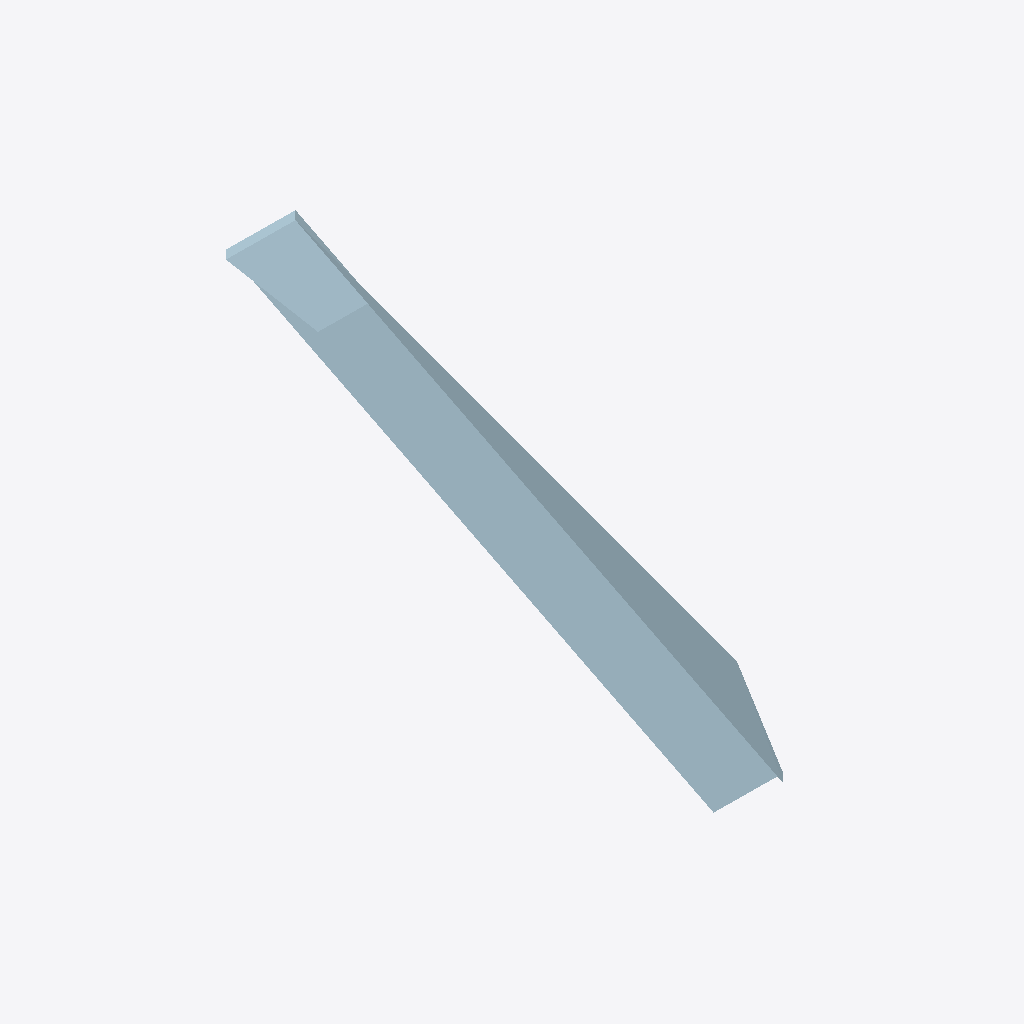
Isometric view of an IFC building model (IFC-SPF (STEP), schema IFC2X3, length unit millimetre), seen from the south-west, elements coloured by IFC class: 1 plate (pale blue).
Extent 0.255 m × 0.236 m × 0.438 m (x, y, z). Elements (1): 1 IfcPlate.

HEADER;
FILE_DESCRIPTION(('Steel&Graphics IFC export'),'2;1');
FILE_NAME('TESTE-CHAPA-15','2016-05-27T13:22:38-03:00',('TecnoMETAL 4D'),(''),'ST-DEVELOPER v12','IFC 2x3','');
FILE_SCHEMA(('IFC2X3'));
ENDSEC;
DATA;
#59=IFCPROJECT('6747E9CAAA754E62BD2347',#46,'TESTE-CHAPA-15',$,$,'Z:\\ESTUDOS.GRP\\TESTE-UNITY.S&G\\TESTE_CHAPA_15\\TESTE-CHAPA-15.DWG',$,(#47),#37);
#58=IFCSITE('0D6D1D14E9624957A6666F',#46,'Site',$,$,$,$,$,.ELEMENT.,$,$,0.0,$,$);
#57=IFCBUILDING('5BB5A46EB7B748B193CC54',#46,'TESTE-CHAPA-15',$,$,$,$,$,.ELEMENT.,0.0,0.0,$);
#67=IFCPLATE('6C3CAEFE192A41DA91D9A6',#46,'PLATE 500x50x10','Mark:M3 Pos:M3 Material:S235JR','265',#45,#66,$);
ENDSEC;
